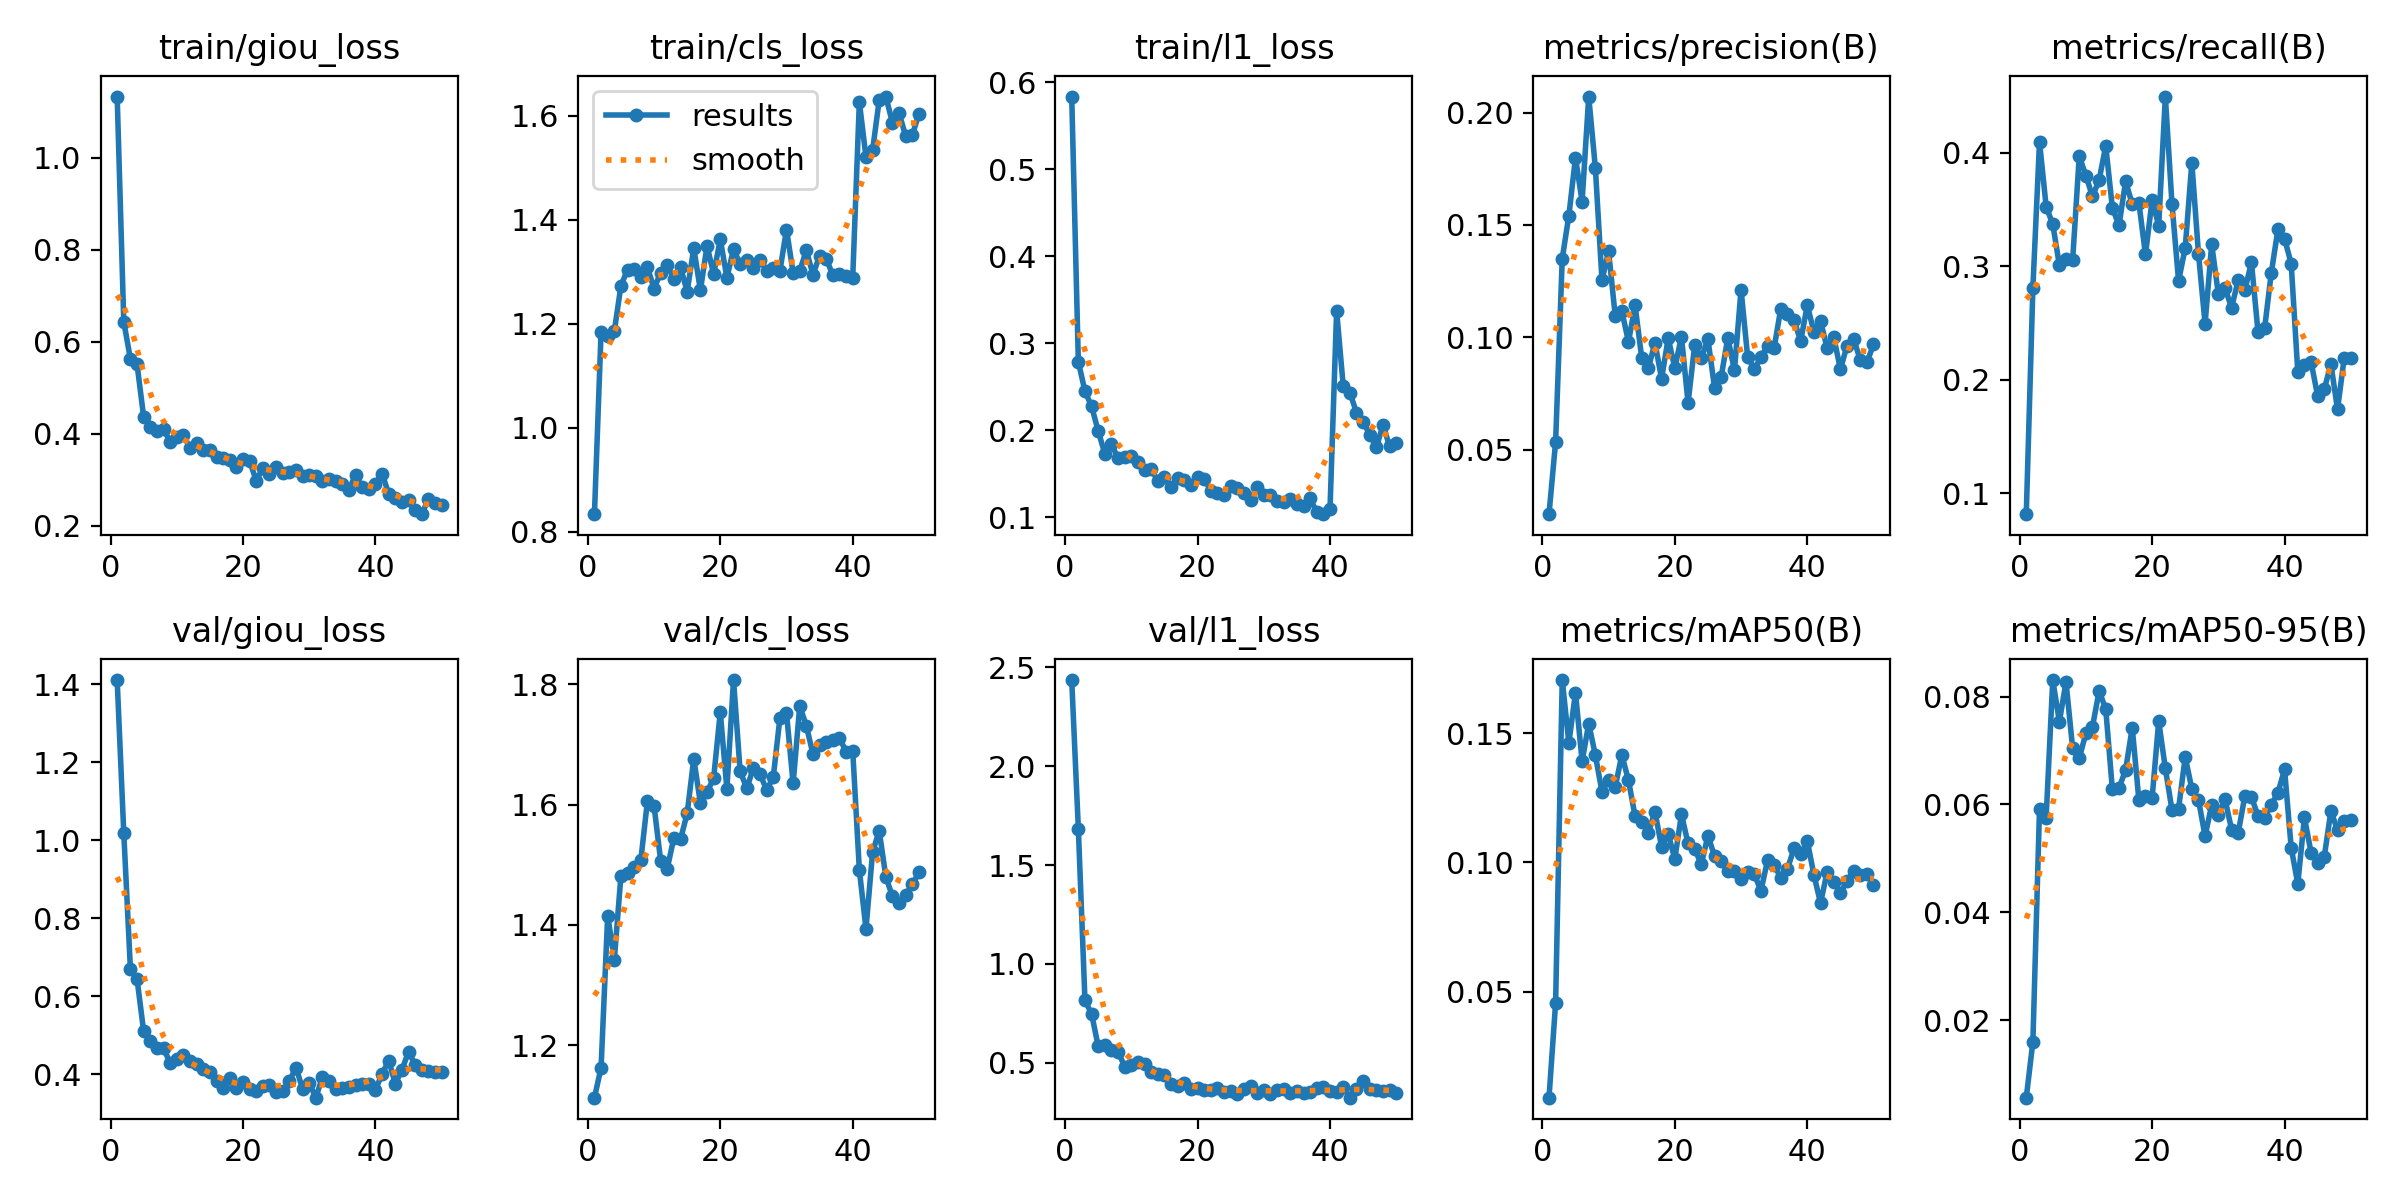

The file beside this chart, header and first rows:
epoch, time, train/giou_loss, train/cls_loss, train/l1_loss, metrics/precision(B), metrics/recall(B), metrics/mAP50(B), metrics/mAP50-95(B), val/giou_loss, val/cls_loss, val/l1_loss, lr/pg0, lr/pg1, lr/pg2
1, 28.84, 1.133, 0.8337, 0.5837, 0.02129, 0.08159, 0.00897, 0.0056, 1.411, 1.113, 2.435, 1.96491e-05, 1.96491e-05, 0.08037
2, 53.97, 0.6429, 1.184, 0.2788, 0.05352, 0.2812, 0.04565, 0.01599, 1.018, 1.163, 1.684, 3.88569e-05, 3.88569e-05, 0.06039
3, 79.56, 0.5627, 1.176, 0.2449, 0.1351, 0.4096, 0.1705, 0.05917, 0.6701, 1.416, 0.8153, 5.72655e-05, 5.72655e-05, 0.04041
4, 106, 0.5512, 1.186, 0.2276, 0.1542, 0.3526, 0.1462, 0.05757, 0.6448, 1.342, 0.7471, 7.4875e-05, 7.4875e-05, 0.02043
5, 130, 0.4364, 1.273, 0.1991, 0.18, 0.3371, 0.1656, 0.08308, 0.5104, 1.482, 0.5838, 9.16852e-05, 9.16852e-05, 0.0004426
6, 155.2, 0.4142, 1.304, 0.1731, 0.1605, 0.3008, 0.139, 0.07536, 0.4864, 1.487, 0.5895, 9.001e-05, 9.001e-05, 9.001e-05
7, 180.4, 0.405, 1.305, 0.1843, 0.2072, 0.306, 0.1537, 0.08272, 0.469, 1.497, 0.5669, 8.8012e-05, 8.8012e-05, 8.8012e-05
8, 205.7, 0.4109, 1.29, 0.1678, 0.1754, 0.3053, 0.1414, 0.07045, 0.4675, 1.508, 0.5566, 8.6014e-05, 8.6014e-05, 8.6014e-05
9, 229.9, 0.382, 1.309, 0.1691, 0.1255, 0.3971, 0.1273, 0.0686, 0.4294, 1.606, 0.4803, 8.4016e-05, 8.4016e-05, 8.4016e-05
10, 254.6, 0.3928, 1.268, 0.1707, 0.1383, 0.3799, 0.1318, 0.07317, 0.4396, 1.598, 0.4895, 8.2018e-05, 8.2018e-05, 8.2018e-05
11, 278.1, 0.3967, 1.298, 0.1633, 0.1096, 0.3615, 0.1292, 0.07441, 0.4501, 1.507, 0.5032, 8.002e-05, 8.002e-05, 8.002e-05
12, 302.9, 0.3692, 1.312, 0.1549, 0.1117, 0.376, 0.1415, 0.08106, 0.4355, 1.494, 0.4935, 7.8022e-05, 7.8022e-05, 7.8022e-05
13, 327, 0.3799, 1.287, 0.1556, 0.09795, 0.406, 0.1317, 0.0777, 0.4274, 1.545, 0.4519, 7.6024e-05, 7.6024e-05, 7.6024e-05
14, 351.5, 0.3653, 1.309, 0.1417, 0.1142, 0.3516, 0.1178, 0.0628, 0.4153, 1.542, 0.4458, 7.4026e-05, 7.4026e-05, 7.4026e-05
15, 376.5, 0.3645, 1.262, 0.1465, 0.09086, 0.3359, 0.1154, 0.06302, 0.4055, 1.585, 0.4362, 7.2028e-05, 7.2028e-05, 7.2028e-05
16, 401.9, 0.3492, 1.346, 0.1347, 0.08623, 0.3748, 0.1113, 0.0664, 0.3838, 1.676, 0.3944, 7.003e-05, 7.003e-05, 7.003e-05
17, 426, 0.3471, 1.264, 0.1448, 0.0976, 0.3548, 0.1196, 0.07425, 0.3664, 1.602, 0.3806, 6.8032e-05, 6.8032e-05, 6.8032e-05
18, 450.2, 0.3433, 1.35, 0.1425, 0.08159, 0.3561, 0.106, 0.06086, 0.3906, 1.62, 0.3967, 6.6034e-05, 6.6034e-05, 6.6034e-05
19, 474.4, 0.328, 1.296, 0.1368, 0.09961, 0.3104, 0.111, 0.06149, 0.3641, 1.644, 0.3695, 6.4036e-05, 6.4036e-05, 6.4036e-05
20, 499.3, 0.3445, 1.363, 0.1459, 0.08635, 0.358, 0.1013, 0.06115, 0.3804, 1.753, 0.3706, 6.2038e-05, 6.2038e-05, 6.2038e-05
21, 523.4, 0.3408, 1.289, 0.1442, 0.1003, 0.3359, 0.1185, 0.07544, 0.3629, 1.626, 0.3629, 6.004e-05, 6.004e-05, 6.004e-05
22, 547.3, 0.2978, 1.343, 0.1307, 0.07085, 0.4495, 0.1073, 0.06668, 0.3574, 1.807, 0.3612, 5.8042e-05, 5.8042e-05, 5.8042e-05
23, 570.8, 0.3259, 1.315, 0.1285, 0.09649, 0.3551, 0.1051, 0.05897, 0.3704, 1.655, 0.3743, 5.6044e-05, 5.6044e-05, 5.6044e-05
24, 594.5, 0.3132, 1.323, 0.1258, 0.0908, 0.2871, 0.09927, 0.05924, 0.3727, 1.627, 0.3536, 5.4046e-05, 5.4046e-05, 5.4046e-05
25, 618.2, 0.3285, 1.308, 0.1358, 0.09915, 0.3161, 0.1103, 0.06878, 0.3558, 1.661, 0.3573, 5.2048e-05, 5.2048e-05, 5.2048e-05
26, 643.2, 0.3155, 1.323, 0.1341, 0.07756, 0.3912, 0.1024, 0.06291, 0.3586, 1.651, 0.3404, 5.005e-05, 5.005e-05, 5.005e-05
27, 667.2, 0.3159, 1.301, 0.1281, 0.08238, 0.3112, 0.1005, 0.06085, 0.3834, 1.624, 0.37, 4.8052e-05, 4.8052e-05, 4.8052e-05
28, 691.3, 0.3203, 1.308, 0.12, 0.09982, 0.2494, 0.09645, 0.05415, 0.4176, 1.645, 0.3842, 4.6054e-05, 4.6054e-05, 4.6054e-05
29, 715.5, 0.3078, 1.301, 0.1349, 0.08526, 0.3194, 0.09677, 0.0599, 0.3634, 1.743, 0.3461, 4.4056e-05, 4.4056e-05, 4.4056e-05
30, 739.7, 0.3101, 1.381, 0.1261, 0.1212, 0.2756, 0.09365, 0.05806, 0.378, 1.752, 0.3601, 4.2058e-05, 4.2058e-05, 4.2058e-05
31, 763.8, 0.3076, 1.298, 0.1261, 0.09124, 0.2809, 0.09608, 0.06104, 0.3406, 1.635, 0.3428, 4.006e-05, 4.006e-05, 4.006e-05
32, 788.2, 0.297, 1.302, 0.1183, 0.08583, 0.2635, 0.09541, 0.05535, 0.3941, 1.764, 0.3642, 3.8062e-05, 3.8062e-05, 3.8062e-05
33, 812.3, 0.3017, 1.341, 0.1173, 0.09111, 0.2878, 0.08902, 0.05471, 0.3845, 1.731, 0.3697, 3.6064e-05, 3.6064e-05, 3.6064e-05
34, 838, 0.2963, 1.294, 0.1213, 0.09622, 0.2789, 0.1007, 0.06154, 0.3627, 1.684, 0.3476, 3.4066e-05, 3.4066e-05, 3.4066e-05
35, 862.7, 0.2917, 1.331, 0.1153, 0.09535, 0.3034, 0.09913, 0.0614, 0.3652, 1.698, 0.3572, 3.2068e-05, 3.2068e-05, 3.2068e-05
36, 888.3, 0.2781, 1.325, 0.1129, 0.1128, 0.2418, 0.0938, 0.05784, 0.3668, 1.704, 0.3479, 3.007e-05, 3.007e-05, 3.007e-05
37, 913.8, 0.3113, 1.293, 0.1217, 0.1106, 0.2459, 0.09736, 0.05756, 0.3733, 1.707, 0.3522, 2.8072e-05, 2.8072e-05, 2.8072e-05
38, 938.3, 0.2832, 1.295, 0.106, 0.1078, 0.2942, 0.1054, 0.05999, 0.3764, 1.71, 0.3712, 2.6074e-05, 2.6074e-05, 2.6074e-05
39, 963.4, 0.2803, 1.291, 0.1036, 0.09832, 0.3325, 0.1032, 0.06213, 0.3751, 1.688, 0.3755, 2.4076e-05, 2.4076e-05, 2.4076e-05
40, 988.9, 0.2917, 1.289, 0.1093, 0.1143, 0.3243, 0.1083, 0.06651, 0.3607, 1.689, 0.3574, 2.2078e-05, 2.2078e-05, 2.2078e-05
41, 1008, 0.3128, 1.627, 0.3373, 0.1025, 0.3024, 0.09519, 0.05201, 0.4012, 1.491, 0.3528, 2.008e-05, 2.008e-05, 2.008e-05
42, 1022, 0.27, 1.52, 0.2506, 0.1073, 0.2069, 0.0842, 0.04525, 0.4357, 1.394, 0.3778, 1.8082e-05, 1.8082e-05, 1.8082e-05
43, 1037, 0.2608, 1.533, 0.2435, 0.09509, 0.2133, 0.09632, 0.05759, 0.3765, 1.521, 0.3236, 1.6084e-05, 1.6084e-05, 1.6084e-05
44, 1051, 0.2507, 1.63, 0.2204, 0.1002, 0.2158, 0.09255, 0.05108, 0.4121, 1.556, 0.3663, 1.4086e-05, 1.4086e-05, 1.4086e-05
45, 1067, 0.2552, 1.637, 0.2099, 0.08577, 0.1858, 0.08795, 0.04909, 0.4581, 1.48, 0.4082, 1.2088e-05, 1.2088e-05, 1.2088e-05
46, 1082, 0.2333, 1.586, 0.1951, 0.09622, 0.1918, 0.09293, 0.05032, 0.4248, 1.447, 0.3695, 1.009e-05, 1.009e-05, 1.009e-05
47, 1096, 0.2251, 1.605, 0.1806, 0.09947, 0.2139, 0.09654, 0.05879, 0.4106, 1.437, 0.3639, 8.092e-06, 8.092e-06, 8.092e-06
48, 1110, 0.258, 1.561, 0.2058, 0.08982, 0.1739, 0.09518, 0.05522, 0.4086, 1.45, 0.3554, 6.094e-06, 6.094e-06, 6.094e-06
49, 1125, 0.2486, 1.563, 0.1818, 0.0888, 0.2189, 0.0956, 0.05688, 0.4076, 1.468, 0.3599, 4.096e-06, 4.096e-06, 4.096e-06
50, 1140, 0.2442, 1.604, 0.1852, 0.09684, 0.2189, 0.09114, 0.05714, 0.4054, 1.487, 0.3478, 2.098e-06, 2.098e-06, 2.098e-06
